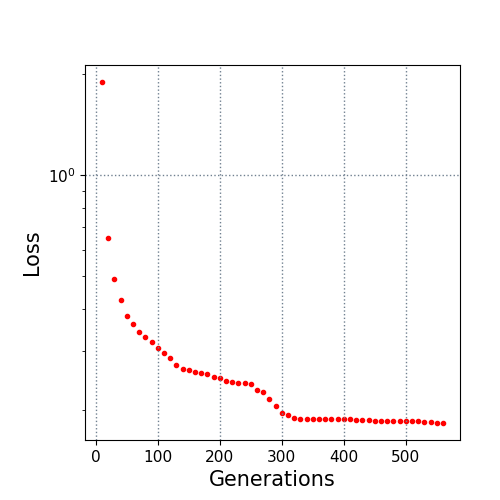

The data file committed next to this chart (first rows):
10.0, 1.895484
20.0, 0.6493
30.0, 0.4898
40.0, 0.4266
50.0, 0.3804
60.0, 0.3608
70.0, 0.342
80.0, 0.3312
90.0, 0.3183
100.0, 0.3069
110.0, 0.2955
120.0, 0.2856
130.0, 0.2719
140.0, 0.2656
150.0, 0.2625
160.0, 0.2596
170.0, 0.2573
180.0, 0.2559
190.0, 0.2515
200.0, 0.2498
210.0, 0.2435
220.0, 0.242
230.0, 0.2412
240.0, 0.2405
250.0, 0.239
260.0, 0.2303
270.0, 0.2259
280.0, 0.2163
290.0, 0.2056
300.0, 0.1965
310.0, 0.1928
320.0, 0.1893
330.0, 0.1888
340.0, 0.1888
350.0, 0.1888
360.0, 0.1888
370.0, 0.188
380.0, 0.188
390.0, 0.188
400.0, 0.188
410.0, 0.188
420.0, 0.1866
430.0, 0.1866
440.0, 0.1866
450.0, 0.1861
460.0, 0.186
470.0, 0.186
480.0, 0.186
490.0, 0.1858
500.0, 0.1858
510.0, 0.1858
520.0, 0.1858
530.0, 0.185
540.0, 0.185
550.0, 0.1832
560.0, 0.1832
